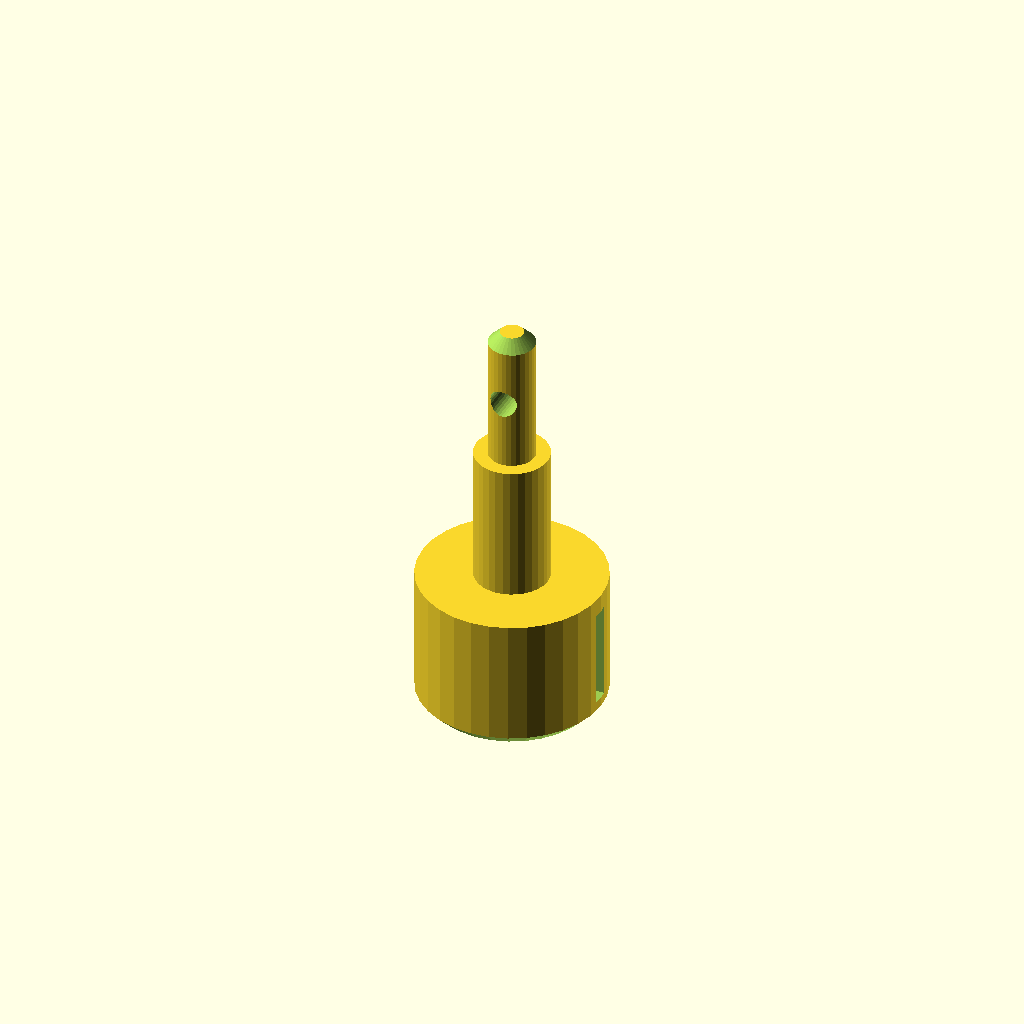
Cell 1 — every parameter at its default value.
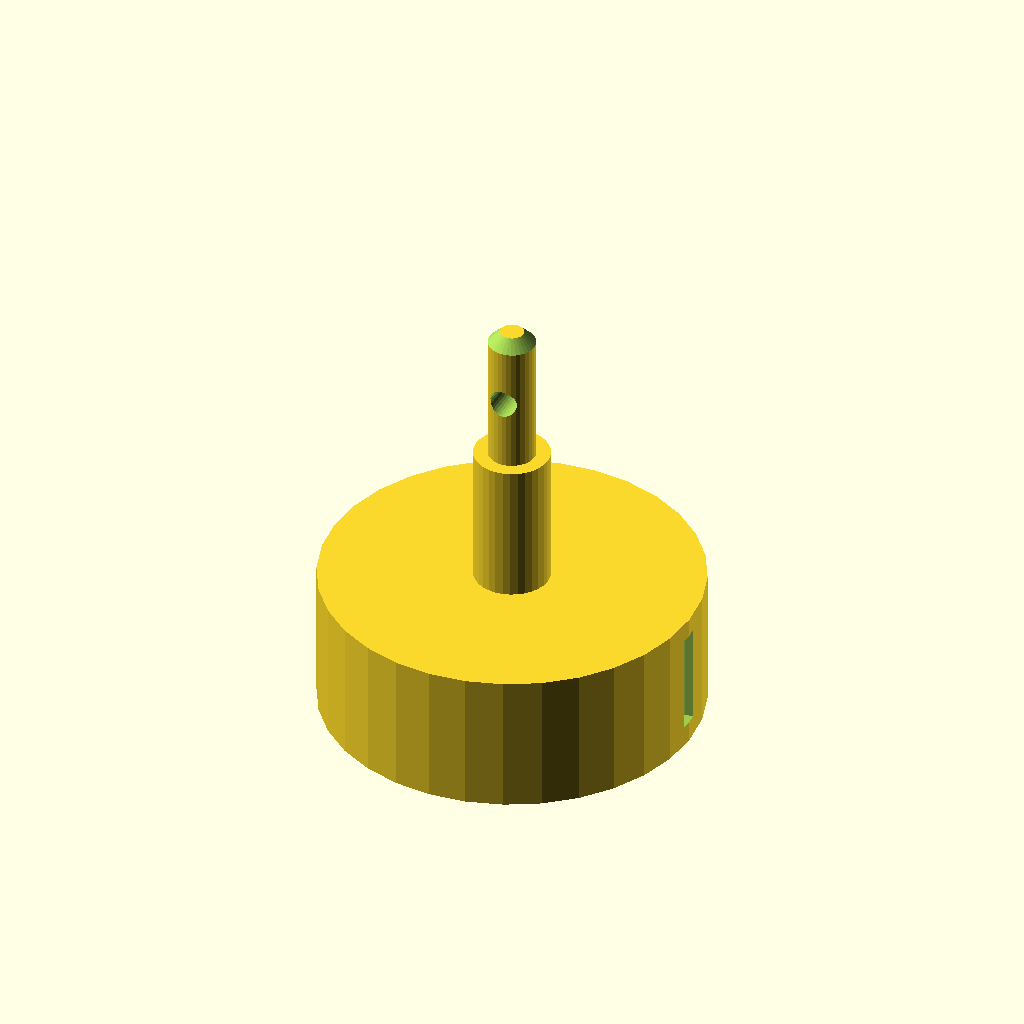
Cell 2: the same model with d1 = 80.
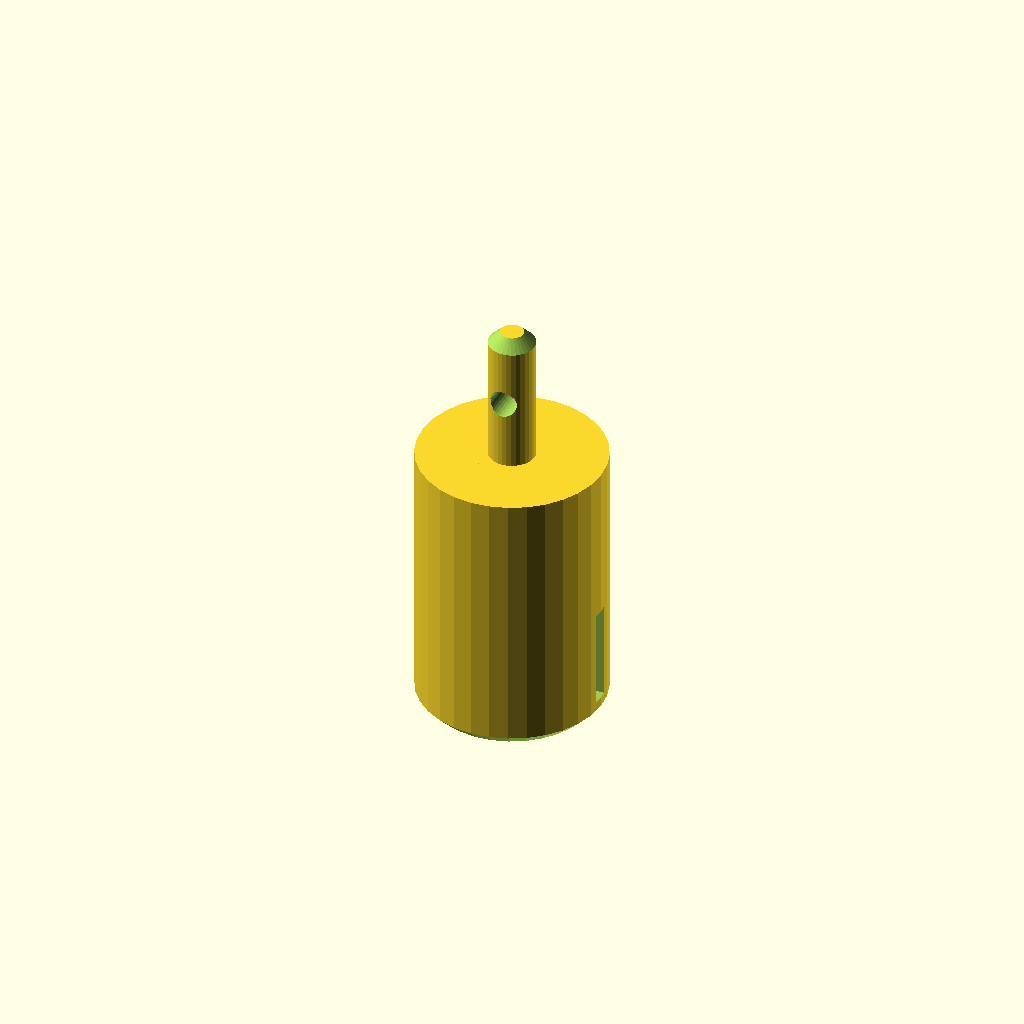
Cell 3: the same model with len1 = 60.
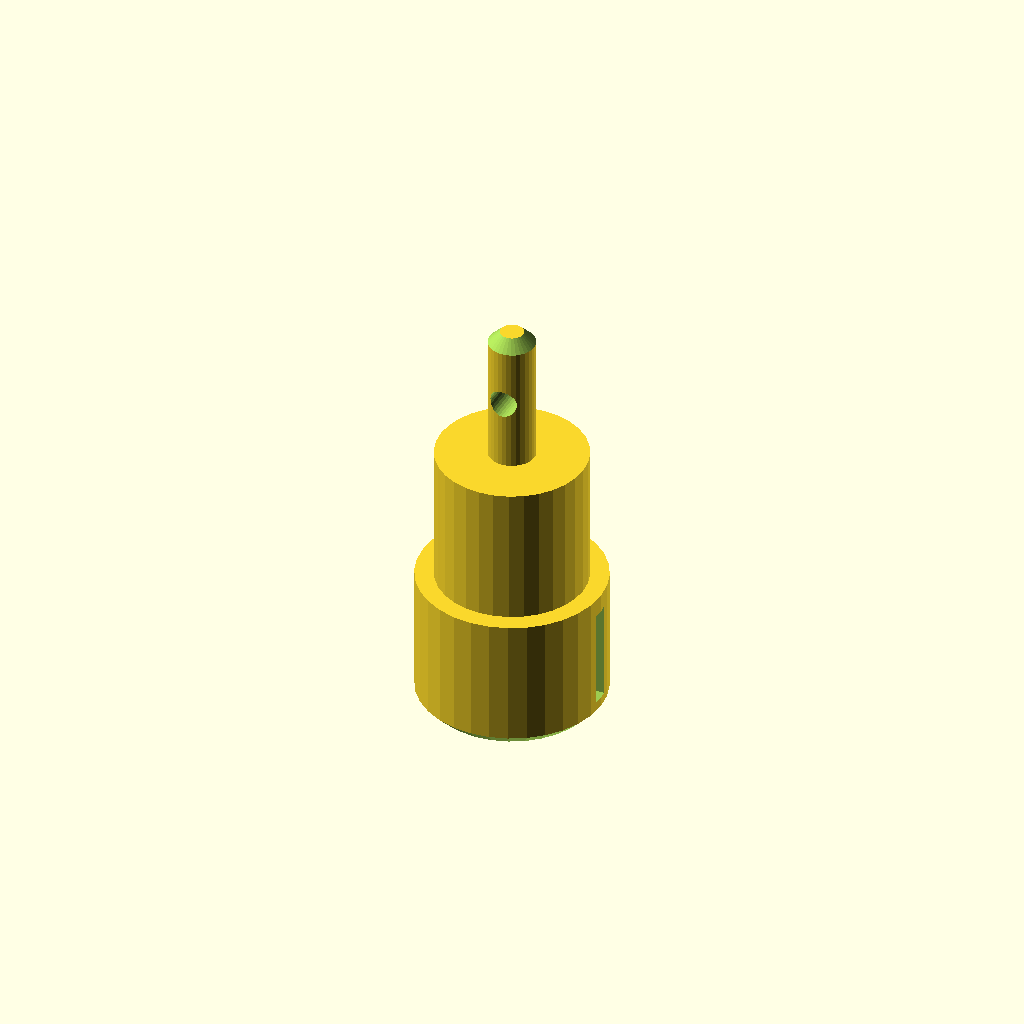
Cell 4 — d2 set to 32, the other parameters unchanged.
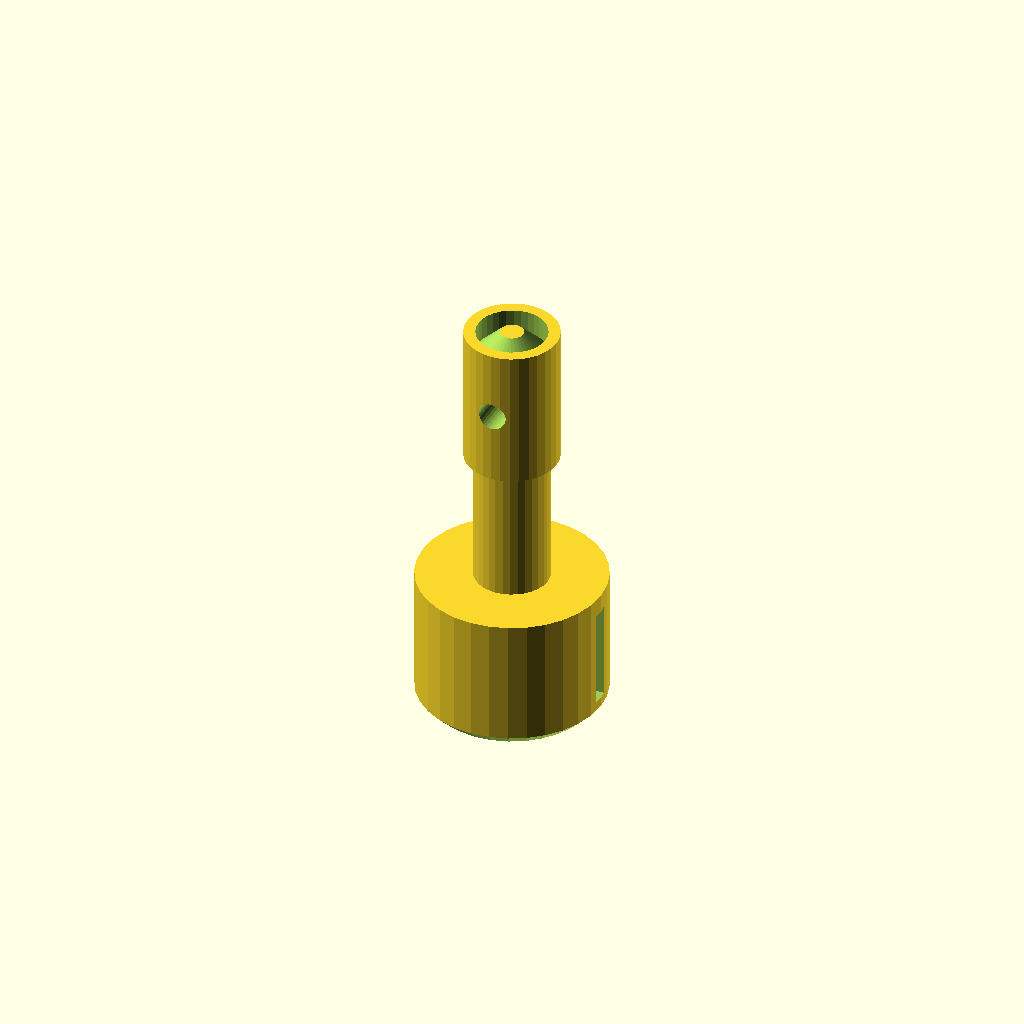
Cell 5: d3 = 20 (everything else at default).
All cells are drawn from one camera (rotation 55°, 0°, 25°, orthographic, colour scheme Cornfield), so only the parameter changes between them.
Source of the model, optional_data/data/gen2/shafts/part_0045.scad:
$fn = 32;

// ----------------------------------------------------------------------
// Stepped shaft: diameters 40, 16, 10 mm, 90 mm long
// ----------------------------------------------------------------------

// --- parameters (mm) ---
d1 = 40;                  // step 1 diameter
len1 = 30;                // step 1 length
d2 = 16;                  // step 2 diameter
len2 = 30;                // step 2 length
d3 = 10;                  // step 3 diameter
len3 = 30;                // step 3 length
total = 90;               // overall length
chamfer = 2.5;            // end chamfer
key_w = 4;                // keyway width
key_d = 2;                // keyway depth
key_len = 21.5;           // keyway length
key_z = 4.5;              // keyway start along the shaft
cross_d = 6;              // cross pin hole
cross_z = 75;             // cross hole position

difference() {
  /* turned body: stacked cylinders, every step sunk into the bigger one */
  union() {
    cylinder(h = len1, d = d1);
    translate([0, 0, 29.6]) cylinder(h = 30.4, d = d2);
    translate([0, 0, 59.6]) cylinder(h = 30.4, d = d3);
  }
  /* bottom chamfer ring cut */
  rotate_extrude() translate([17.5, -2.5]) polygon([[0, 0], [5, 0], [5, 7.5], [0, 2.5]]);
  /* top chamfer ring cut */
  rotate_extrude() translate([2.5, 90]) polygon([[0, 0], [5, -5], [5, 2.5], [0, 2.5]]);
  /* keyway milled along the first step */
  translate([d1 / 2 - key_d, -key_w / 2, key_z]) cube([key_d + 2.5, key_w, key_len]);
  /* cross pin hole through the small step */
  translate([0, 0, cross_z]) rotate([90, 0, 0]) cylinder(h = d3 + 5, d = cross_d, center = true);
}
Parameter table extracted from the source (name, type, default, range or options):
d1: number, default 40
len1: number, default 30
d2: number, default 16
len2: number, default 30
d3: number, default 10
len3: number, default 30
total: number, default 90
chamfer: number, default 2.5
key_w: number, default 4
key_d: number, default 2
key_len: number, default 21.5
key_z: number, default 4.5
cross_d: number, default 6
cross_z: number, default 75
